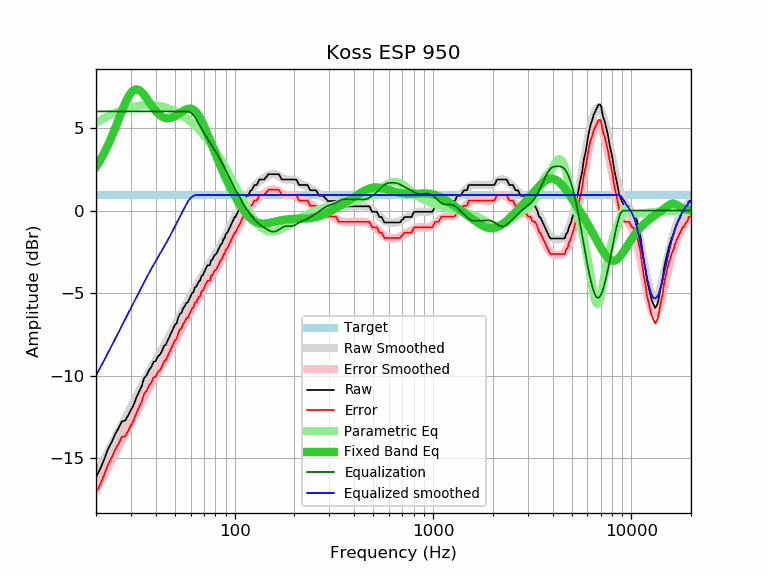

Data behind this chart, as committed beside it:
frequency, raw, error, smoothed, error_smoothed, equalization, parametric_eq, equalized_raw, equalized_smoothed, target
20, -16.12, -17.06, -15.98, -16.92, 6.00, 2.65, -10.12, -9.98, 0.94
21, -15.64, -16.58, -15.51, -16.45, 6.00, 3.05, -9.64, -9.51, 0.94
22, -15.05, -15.99, -15.05, -15.99, 6.00, 3.49, -9.05, -9.05, 0.94
23, -14.43, -15.37, -14.61, -15.55, 6.00, 3.96, -8.43, -8.61, 0.94
24, -14.01, -14.95, -14.18, -15.12, 6.00, 4.47, -8.01, -8.18, 0.94
25, -13.52, -14.46, -13.76, -14.70, 6.00, 4.99, -7.52, -7.76, 0.94
26, -13.16, -14.10, -13.36, -14.30, 6.00, 5.52, -7.16, -7.36, 0.94
27, -12.75, -13.69, -12.97, -13.91, 6.00, 6.02, -6.75, -6.97, 0.94
28, -12.72, -13.66, -12.60, -13.54, 6.00, 6.48, -6.72, -6.60, 0.94
29, -12.41, -13.35, -12.24, -13.18, 6.00, 6.85, -6.41, -6.24, 0.94
30, -12.07, -13.01, -11.89, -12.83, 6.00, 7.13, -6.07, -5.89, 0.94
31, -11.74, -12.68, -11.56, -12.50, 6.00, 7.29, -5.74, -5.56, 0.94
32, -11.30, -12.24, -11.23, -12.17, 6.00, 7.34, -5.30, -5.23, 0.94
33, -10.95, -11.89, -10.92, -11.86, 6.00, 7.29, -4.95, -4.92, 0.94
34, -10.62, -11.56, -10.62, -11.56, 6.00, 7.16, -4.62, -4.62, 0.94
35, -10.13, -11.07, -10.32, -11.26, 6.00, 6.99, -4.13, -4.32, 0.94
36, -9.97, -10.91, -10.05, -10.99, 6.00, 6.79, -3.97, -4.05, 0.94
37, -9.66, -10.60, -9.78, -10.72, 6.00, 6.58, -3.66, -3.78, 0.94
38, -9.47, -10.41, -9.53, -10.47, 6.00, 6.38, -3.47, -3.53, 0.94
39, -9.15, -10.09, -9.29, -10.23, 6.00, 6.19, -3.15, -3.29, 0.94
40, -9.11, -10.05, -9.06, -10.00, 6.00, 6.03, -3.11, -3.06, 0.94
41, -8.83, -9.77, -8.84, -9.78, 6.00, 5.89, -2.83, -2.84, 0.94
42, -8.72, -9.66, -8.62, -9.56, 6.00, 5.78, -2.72, -2.62, 0.94
43, -8.50, -9.44, -8.41, -9.35, 6.00, 5.69, -2.50, -2.41, 0.94
44, -8.21, -9.15, -8.21, -9.15, 6.00, 5.63, -2.21, -2.21, 0.94
45, -8.10, -9.04, -8.00, -8.94, 6.00, 5.60, -2.10, -2.00, 0.94
46, -7.85, -8.79, -7.79, -8.73, 6.00, 5.58, -1.85, -1.79, 0.94
47, -7.61, -8.55, -7.58, -8.52, 6.00, 5.59, -1.61, -1.58, 0.94
48, -7.37, -8.31, -7.37, -8.31, 6.00, 5.61, -1.37, -1.37, 0.94
49, -7.14, -8.08, -7.16, -8.10, 6.00, 5.65, -1.14, -1.16, 0.94
50, -6.91, -7.85, -6.95, -7.89, 6.00, 5.70, -0.91, -0.95, 0.94
51, -6.82, -7.76, -6.75, -7.69, 6.00, 5.76, -0.82, -0.75, 0.94
52, -6.47, -7.41, -6.55, -7.49, 6.00, 5.83, -0.47, -0.55, 0.94
53, -6.25, -7.19, -6.35, -7.29, 6.00, 5.89, -0.25, -0.35, 0.94
54, -6.18, -7.12, -6.16, -7.10, 6.00, 5.96, -0.18, -0.16, 0.94
55, -5.91, -6.85, -5.98, -6.92, 6.00, 6.03, 0.09, 0.02, 0.94
56, -5.79, -6.73, -5.81, -6.75, 6.00, 6.08, 0.21, 0.19, 0.94
57, -5.59, -6.53, -5.64, -6.58, 6.00, 6.13, 0.41, 0.36, 0.94
58, -5.56, -6.50, -5.48, -6.42, 6.00, 6.16, 0.44, 0.52, 0.94
59, -5.37, -6.31, -5.32, -6.26, 5.98, 6.17, 0.60, 0.66, 0.94
60, -5.18, -6.12, -5.17, -6.11, 5.93, 6.17, 0.75, 0.76, 0.94
61, -4.99, -5.93, -5.02, -5.96, 5.85, 6.14, 0.86, 0.84, 0.94
62, -4.93, -5.87, -4.87, -5.81, 5.76, 6.10, 0.83, 0.89, 0.94
63, -4.64, -5.58, -4.72, -5.66, 5.65, 6.04, 1.01, 0.92, 0.94
64, -4.61, -5.55, -4.58, -5.52, 5.52, 5.95, 0.91, 0.94, 0.94
65, -4.44, -5.38, -4.44, -5.37, 5.37, 5.85, 0.93, 0.94, 0.94
66, -4.29, -5.23, -4.29, -5.23, 5.23, 5.73, 0.94, 0.94, 0.94
67, -4.23, -5.17, -4.16, -5.10, 5.10, 5.60, 0.86, 0.94, 0.94
68, -3.96, -4.90, -4.02, -4.96, 4.96, 5.45, 1.00, 0.94, 0.94
69, -3.92, -4.86, -3.89, -4.83, 4.83, 5.30, 0.91, 0.94, 0.94
70, -3.76, -4.70, -3.76, -4.70, 4.70, 5.14, 0.94, 0.94, 0.94
71, -3.60, -4.54, -3.64, -4.58, 4.58, 4.97, 0.97, 0.94, 0.94
72, -3.44, -4.38, -3.52, -4.46, 4.46, 4.80, 1.01, 0.94, 0.94
73, -3.31, -4.25, -3.40, -4.34, 4.34, 4.62, 1.03, 0.94, 0.94
74, -3.31, -4.25, -3.29, -4.23, 4.23, 4.45, 0.91, 0.94, 0.94
75, -3.30, -4.24, -3.18, -4.12, 4.12, 4.27, 0.82, 0.94, 0.94
76, -3.00, -3.94, -3.07, -4.01, 4.01, 4.10, 1.01, 0.94, 0.94
77, -2.99, -3.93, -2.97, -3.90, 3.90, 3.92, 0.91, 0.94, 0.94
78, -2.86, -3.80, -2.86, -3.80, 3.80, 3.76, 0.94, 0.94, 0.94
79, -2.72, -3.66, -2.75, -3.69, 3.69, 3.59, 0.97, 0.94, 0.94
... 553 more rows
